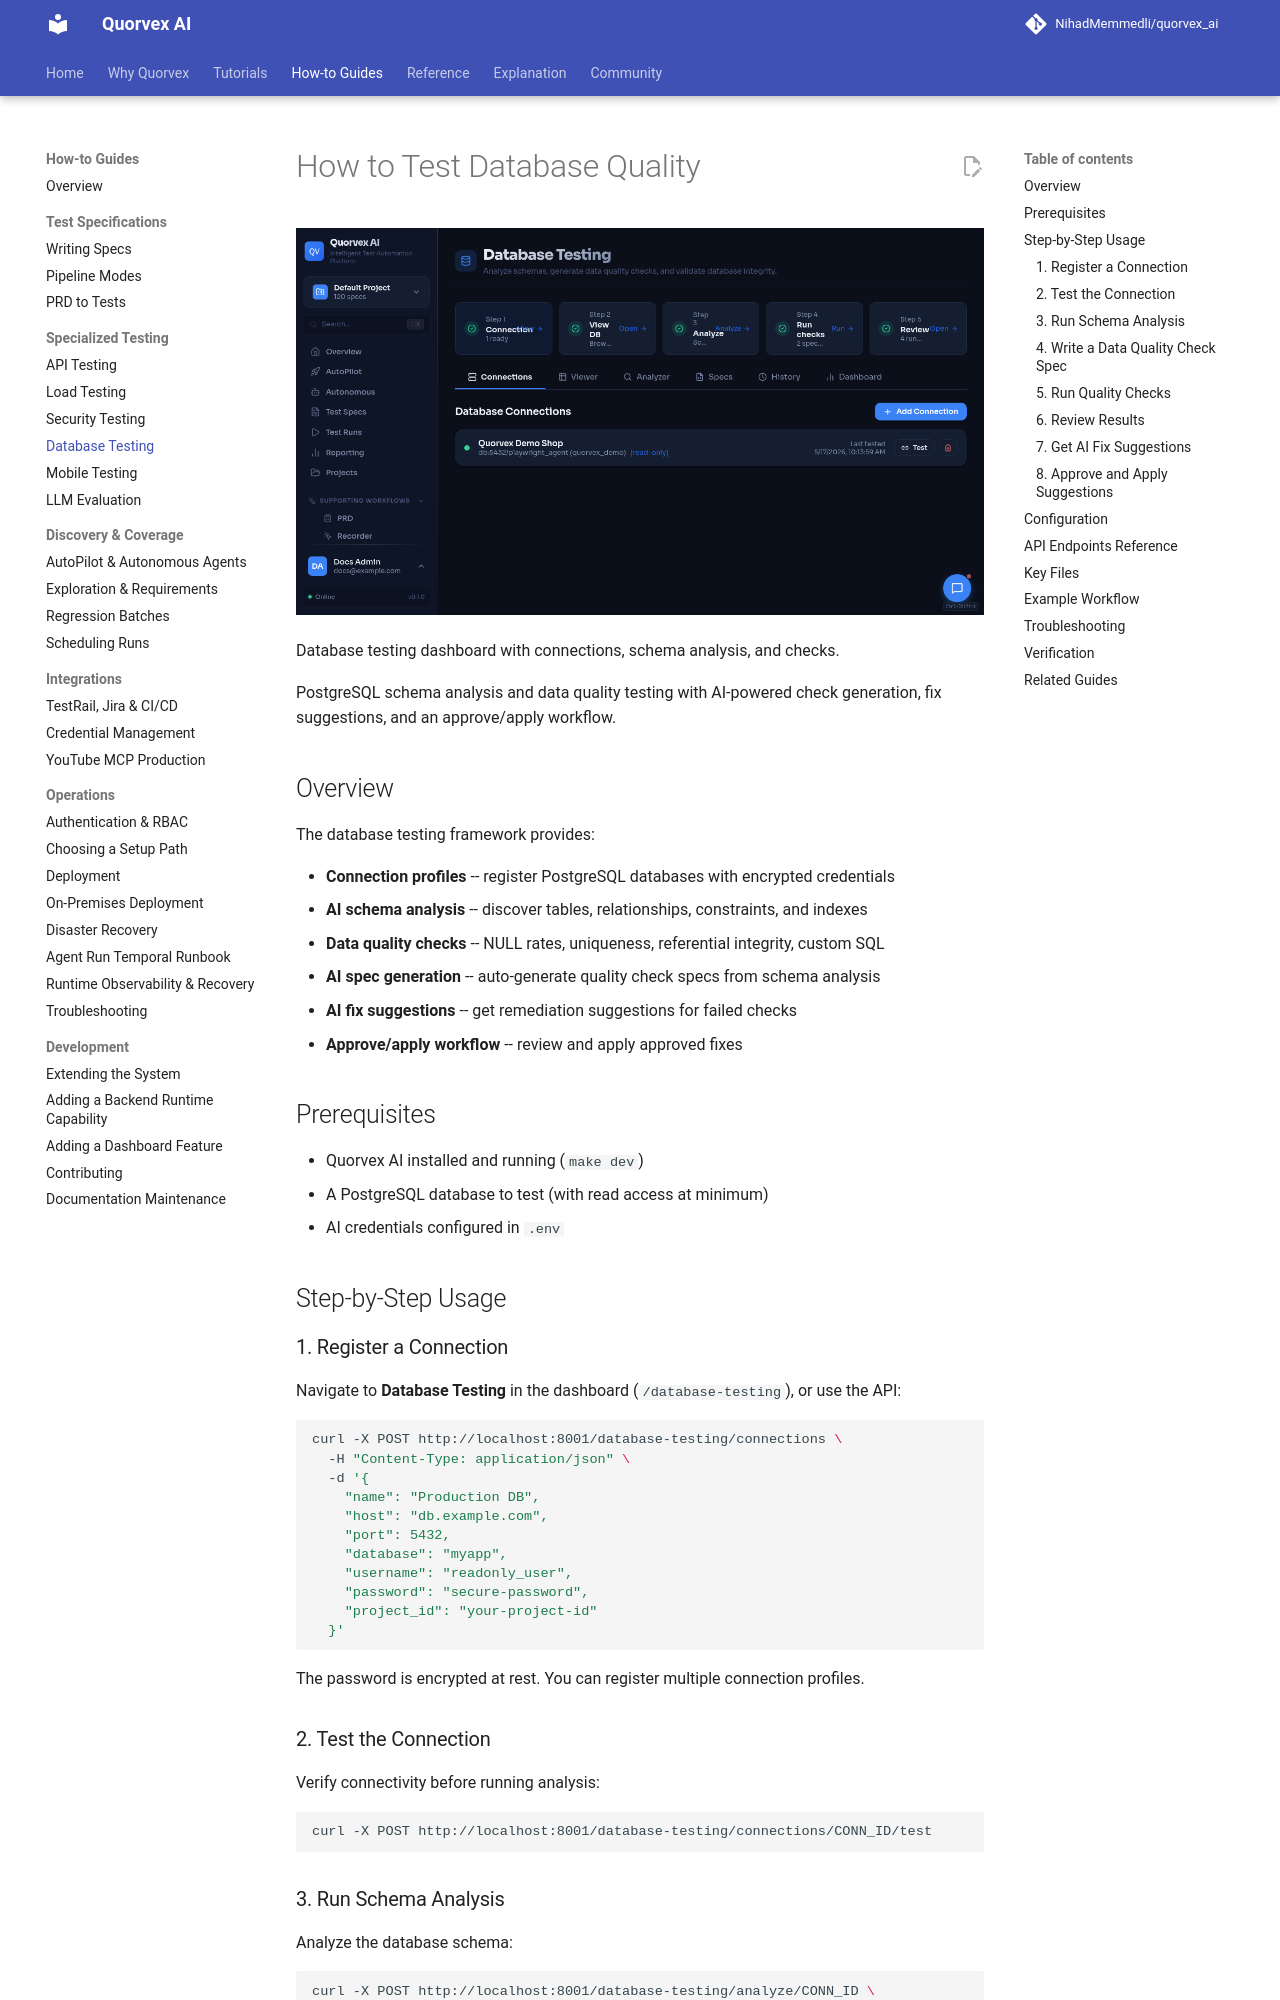

repository: karan01bhatt/5elements · page: guides/database-testing/index.html · generator: mkdocs

# How to Test Database Quality

![Database testing dashboard with connections, schema analysis, and checks](../assets/ui/database-testing.png)

<p class="caption">Database testing dashboard with connections, schema analysis, and checks.</p>


PostgreSQL schema analysis and data quality testing with AI-powered check generation, fix suggestions, and an approve/apply workflow.

## Overview

The database testing framework provides:

- **Connection profiles** -- register PostgreSQL databases with encrypted credentials
- **AI schema analysis** -- discover tables, relationships, constraints, and indexes
- **Data quality checks** -- NULL rates, uniqueness, referential integrity, custom SQL
- **AI spec generation** -- auto-generate quality check specs from schema analysis
- **AI fix suggestions** -- get remediation suggestions for failed checks
- **Approve/apply workflow** -- review and apply approved fixes

## Prerequisites

- Quorvex AI installed and running (`make dev`)
- A PostgreSQL database to test (with read access at minimum)
- AI credentials configured in `.env`

## Step-by-Step Usage

### 1. Register a Connection

Navigate to **Database Testing** in the dashboard (`/database-testing`), or use the API:

```bash
curl -X POST http://localhost:8001/database-testing/connections \
  -H "Content-Type: application/json" \
  -d '{
    "name": "Production DB",
    "host": "db.example.com",
    "port": 5432,
    "database": "myapp",
    "username": "readonly_user",
    "password": "secure-password",
    "project_id": "your-project-id"
  }'
```

The password is encrypted at rest. You can register multiple connection profiles.

### 2. Test the Connection

Verify connectivity before running analysis:

```bash
curl -X POST http://localhost:8001/database-testing/connections/CONN_ID/test
```

### 3. Run Schema Analysis

Analyze the database schema:

```bash
curl -X POST http://localhost:8001/database-testing/analyze/CONN_ID \
  -H "Content-Type: application/json" \
  -d '{"project_id": "your-project-id"}'
```

The AI discovers:
- All tables with column types, constraints, and indexes
- Foreign key relationships between tables
- Unique constraints and primary keys
- Table sizes and row counts

This runs as a background job. The results are used to generate quality check specs.
